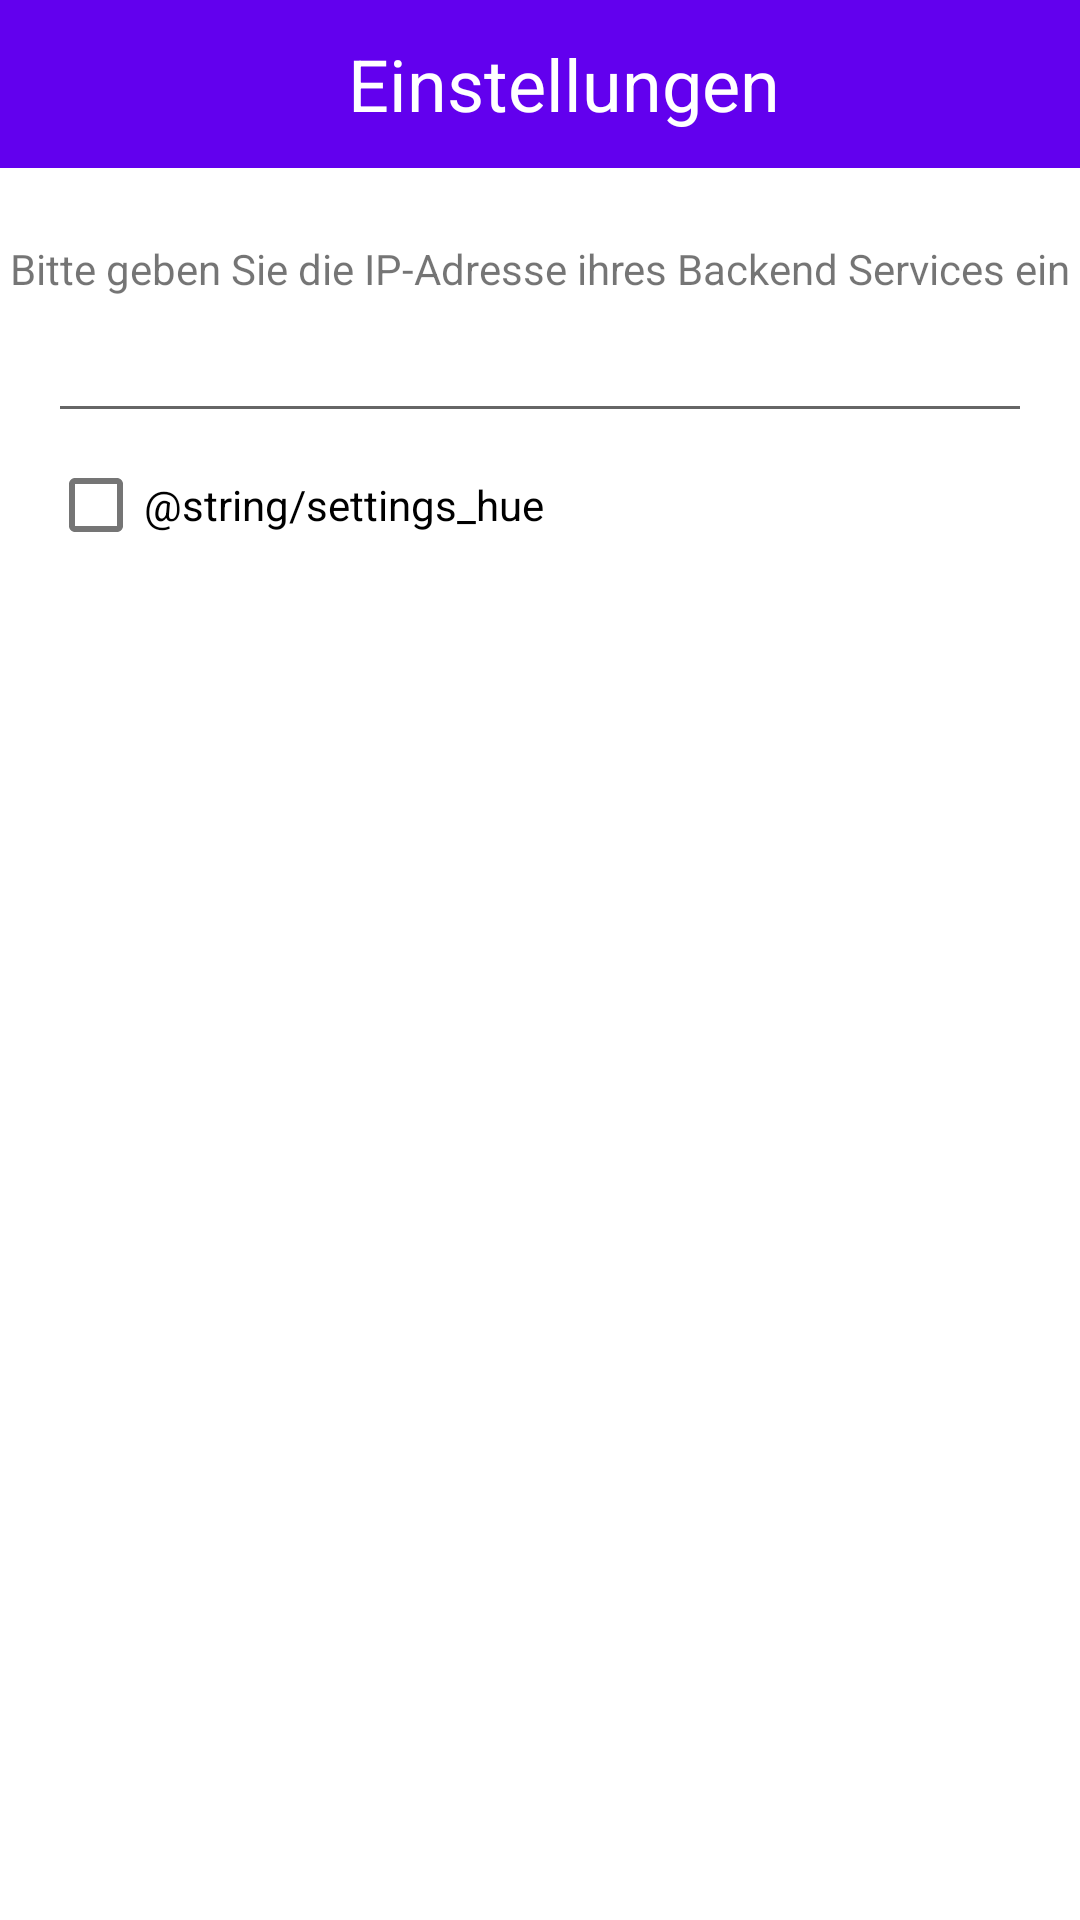

Here is an Android app screen rendered from its layout file. Give the layout XML and the strings, colors and styles it references.
<!-- AndroidManifest.xml: application theme Theme.SmartHome -->
<!-- res/layout/fragment_settings.xml -->
<?xml version="1.0" encoding="utf-8"?>
<androidx.constraintlayout.widget.ConstraintLayout xmlns:android="http://schemas.android.com/apk/res/android"
    xmlns:app="http://schemas.android.com/apk/res-auto"
    android:layout_width="match_parent"
    android:layout_height="match_parent">

    <androidx.appcompat.widget.Toolbar
        android:id="@+id/toolbar"
        android:layout_width="match_parent"
        android:layout_height="wrap_content"
        android:background="?colorPrimary"
        app:layout_constraintStart_toStartOf="parent"
        app:layout_constraintTop_toTopOf="parent">

        <androidx.constraintlayout.widget.ConstraintLayout
            android:layout_width="match_parent"
            android:layout_height="match_parent">

            <TextView
                android:layout_width="wrap_content"
                android:layout_height="wrap_content"
                android:text="@string/settings_title"
                android:textColor="?colorOnPrimary"
                android:textSize="24sp"
                app:layout_constraintBottom_toBottomOf="parent"
                app:layout_constraintEnd_toEndOf="parent"
                app:layout_constraintStart_toStartOf="parent"
                app:layout_constraintTop_toTopOf="parent" />

        </androidx.constraintlayout.widget.ConstraintLayout>

    </androidx.appcompat.widget.Toolbar>

    <TextView
        android:id="@+id/infoText"
        android:layout_width="wrap_content"
        android:layout_height="wrap_content"
        android:layout_marginTop="24dp"
        android:text="@string/settings_info"
        app:layout_constraintEnd_toEndOf="parent"
        app:layout_constraintStart_toStartOf="parent"
        app:layout_constraintTop_toBottomOf="@+id/toolbar" />

    <EditText
        android:id="@+id/ipEditText"
        android:layout_width="match_parent"
        android:layout_height="wrap_content"
        android:layout_marginStart="16dp"
        android:layout_marginTop="4dp"
        android:layout_marginEnd="16dp"
        app:layout_constraintTop_toBottomOf="@+id/infoText" />

    <com.google.android.material.checkbox.MaterialCheckBox
        android:id="@+id/hueCheckBox"
        android:layout_width="wrap_content"
        android:layout_height="wrap_content"
        android:layout_marginStart="16dp"
        android:text="@string/settings_hue"
        app:layout_constraintStart_toStartOf="parent"
        app:layout_constraintTop_toBottomOf="@+id/ipEditText" />

</androidx.constraintlayout.widget.ConstraintLayout>
<!-- resources referenced by this layout -->
<resources>
  <string name="settings_info">Bitte geben Sie die IP-Adresse ihres Backend Services ein</string>
  <string name="settings_title">Einstellungen</string>
  <style name="Theme.SmartHome" parent="Theme.MaterialComponents.DayNight.NoActionBar">
          
          <item name="colorPrimary">@color/purple_500</item>
          <item name="colorPrimaryVariant">@color/purple_700</item>
          <item name="colorOnPrimary">@color/white</item>
          
          <item name="colorSecondary">@color/teal_200</item>
          <item name="colorSecondaryVariant">@color/teal_700</item>
          <item name="colorOnSecondary">@color/black</item>
          
          <item name="android:statusBarColor">?attr/colorPrimaryVariant</item>
          
      </style>
  <!-- not gathered from this repository: default colours our renderer supplied (Android Studio template values) -->
  <color name="purple_500">#FF6200EE</color>
  <color name="purple_700">#FF3700B3</color>
  <color name="teal_200">#FF03DAC5</color>
  <color name="teal_700">#FF018786</color>
  <color name="black">#FF000000</color>
  <color name="white">#FFFFFFFF</color>
</resources>
